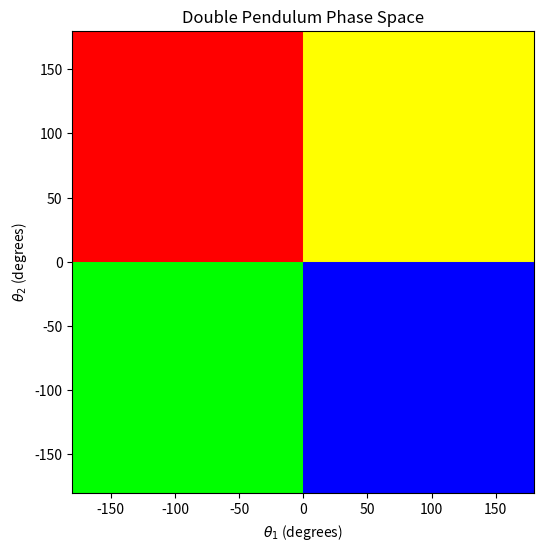

Generate this figure with matplotlib:
import numpy as np
import matplotlib.pyplot as plt
import matplotlib.animation as animation

# Constants
g = 9.81  # Gravity (m/s^2)
L1, L2 = 1.0, 1.0  # Lengths of pendulum arms (m)
m1, m2 = 1.0, 1.0  # Masses of pendulums (kg)
dt = 0.01  # Time step (s)
num_steps = 300  # Number of simulation steps
grid_size = 360  # Grid resolution

def derivatives(state):
    theta1, z1, theta2, z2 = state
    delta = theta2 - theta1
    den1 = (m1 + m2) * L1 - m2 * L1 * np.cos(delta) ** 2
    den2 = (L2 / L1) * den1
    dz1 = (
        (m2 * L1 * z1 ** 2 * np.sin(delta) * np.cos(delta) +
         m2 * g * np.sin(theta2) * np.cos(delta) +
         m2 * L2 * z2 ** 2 * np.sin(delta) -
         (m1 + m2) * g * np.sin(theta1)) / den1
    )
    dz2 = (
        (- L2 / L1 * m2 * L2 * z2 ** 2 * np.sin(delta) * np.cos(delta) +
         (m1 + m2) * g * np.sin(theta1) * np.cos(delta) -
         (m1 + m2) * L1 * z1 ** 2 * np.sin(delta) -
         (m1 + m2) * g * np.sin(theta2)) / den2
    )
    return np.array([z1, dz1, z2, dz2])

# Initialize the state grid
theta1_range = np.linspace(-np.pi, np.pi, grid_size)
theta2_range = np.linspace(-np.pi, np.pi, grid_size)
state_grid = np.zeros((grid_size, grid_size, 4))
state_grid[:, :, 0] = theta1_range[:, None]  # Theta1
state_grid[:, :, 2] = theta2_range[None, :]  # Theta2

def get_color(theta1, theta2):
    if theta1 >= 0 and theta2 >= 0:
        return [255, 255, 0]  # Yellow
    elif theta1 < 0 and theta2 >= 0:
        return [0, 0, 255]  # Blue
    elif theta1 < 0 and theta2 < 0:
        return [0, 255, 0]  # Green
    else:
        return [255, 0, 0]  # Red

# Initialize the image
image = np.zeros((grid_size, grid_size, 3), dtype=np.uint8)
for i in range(grid_size):
    for j in range(grid_size):
        image[i, j] = get_color(state_grid[i, j, 0], state_grid[i, j, 2])

# Create animation
fig, ax = plt.subplots(figsize=(6, 6))
im = ax.imshow(image, origin='lower', extent=[-180, 180, -180, 180])
ax.set_xlabel(r'$\theta_1$ (degrees)')
ax.set_ylabel(r'$\theta_2$ (degrees)')
ax.set_title('Double Pendulum Phase Space')

def update(frame):
    global state_grid
    for i in range(grid_size):
        for j in range(grid_size):
            k1 = derivatives(state_grid[i, j])
            k2 = derivatives(state_grid[i, j] + 0.5 * dt * k1)
            k3 = derivatives(state_grid[i, j] + 0.5 * dt * k2)
            k4 = derivatives(state_grid[i, j] + dt * k3)
            state_grid[i, j] += dt / 6 * (k1 + 2 * k2 + 2 * k3 + k4)
            image[i, j] = get_color(state_grid[i, j, 0], state_grid[i, j, 2])
    im.set_data(image)
    return [im]

ani = animation.FuncAnimation(fig, update, frames=num_steps, interval=50, blit=False)
plt.show()
